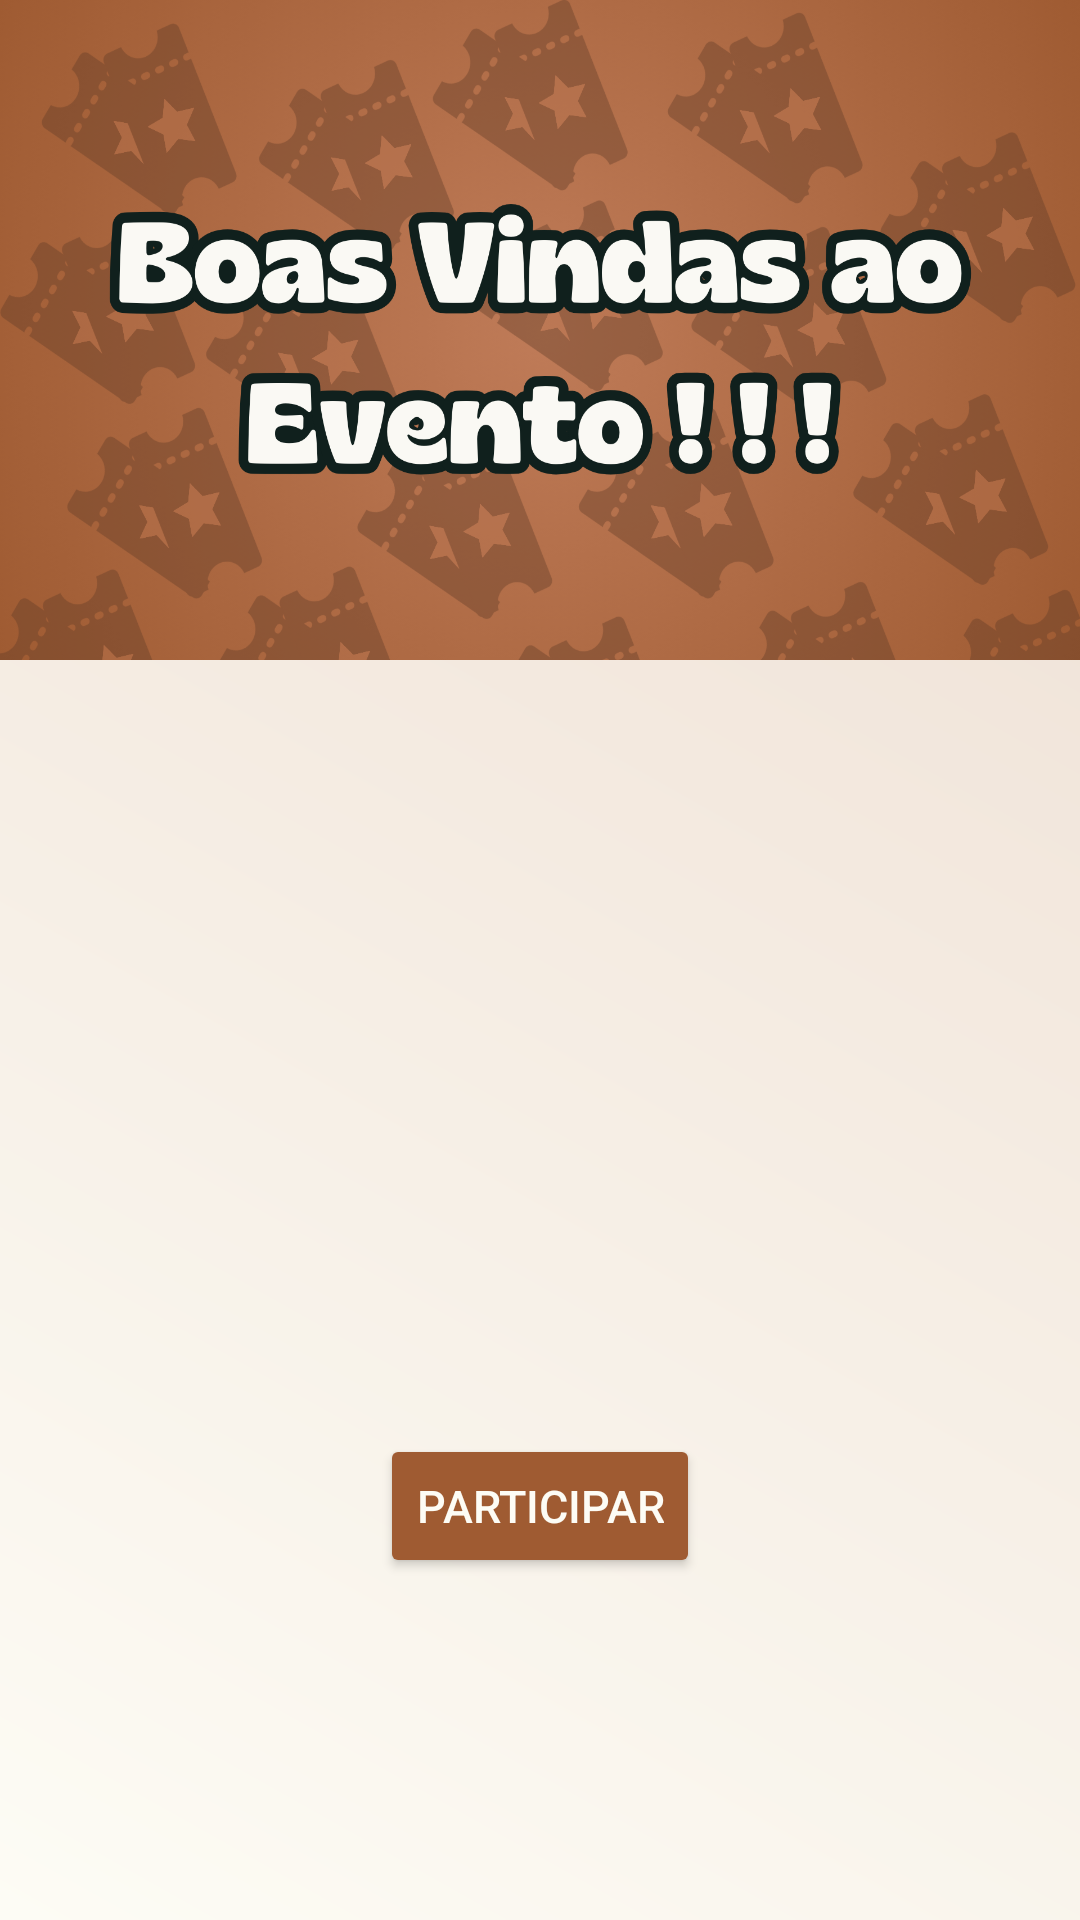

Reconstruct the res/layout file that produces this screen, plus the resources it refers to.
<!-- AndroidManifest.xml: application theme Theme.Eventito -->
<!-- res/layout/activity_tela_evento.xml -->
<?xml version="1.0" encoding="utf-8"?>
<androidx.constraintlayout.widget.ConstraintLayout xmlns:android="http://schemas.android.com/apk/res/android"
    android:layout_width="match_parent"
    android:layout_height="match_parent"
    android:background="@drawable/background_gradient">

    <LinearLayout
        android:layout_width="match_parent"
        android:layout_height="match_parent"
        android:orientation="vertical">

        <LinearLayout
            android:layout_width="match_parent"
            android:layout_height="220dp"
            android:background="@drawable/banner_evento_tela"
            android:gravity="center"
            android:orientation="vertical"
            android:padding="8dp">

        </LinearLayout>

        <LinearLayout
            android:id="@+id/layoutDinamico1"
            android:layout_width="match_parent"
            android:layout_height="248dp"
            android:orientation="vertical"
            android:padding="16dp">

        </LinearLayout>

        <Button
            android:id="@+id/buttonParticipar"
            android:layout_width="wrap_content"
            android:layout_height="wrap_content"
            android:onClick="gerarQrcode"
            android:text="Participar"
            android:textSize="15dp"
            android:layout_marginTop="10dp"
            android:textColor="@color/creme"
            android:backgroundTint="@color/marrom"
            android:layout_gravity="center"/>
    </LinearLayout>

</androidx.constraintlayout.widget.ConstraintLayout>
<!-- resources referenced by this layout -->
<resources>
  <color name="creme">#fdfcf5</color>
  <color name="marrom">#9F5B32</color>
  <!-- drawable background_gradient (drawable) -->
  <shape xmlns:android="http://schemas.android.com/apk/res/android">
      <gradient
          android:angle="45"
          android:startColor="@color/creme"
          android:endColor="@color/bege_claro"
          android:type="linear" />
  </shape>
  <!-- drawable banner_evento_tela: png bitmap (drawable, 583485 bytes) -->
  <style name="Theme.Eventito" parent="Base.Theme.Eventito" />
  <color name="bege_claro">#edddd1</color>
  <style name="Base.Theme.Eventito" parent="Theme.Material3.DayNight.NoActionBar">
          <item name="colorPrimary">@color/bege_escuro</item>
          <item name="colorPrimaryVariant">@color/bege_escuro</item>
          <item name="colorOnPrimary">@color/bege_claro</item>
  
          <item name="colorSecondary">@color/bege_escuro</item>
          <item name="colorSecondaryVariant">@color/bege_escuro</item>
          <item name="colorOnSecondary">@color/bege_claro</item>
  
          <item name="android:statusBarColor">?attr/colorPrimaryVariant</item>
      </style>
  <color name="bege_escuro">#b3846a</color>
</resources>
